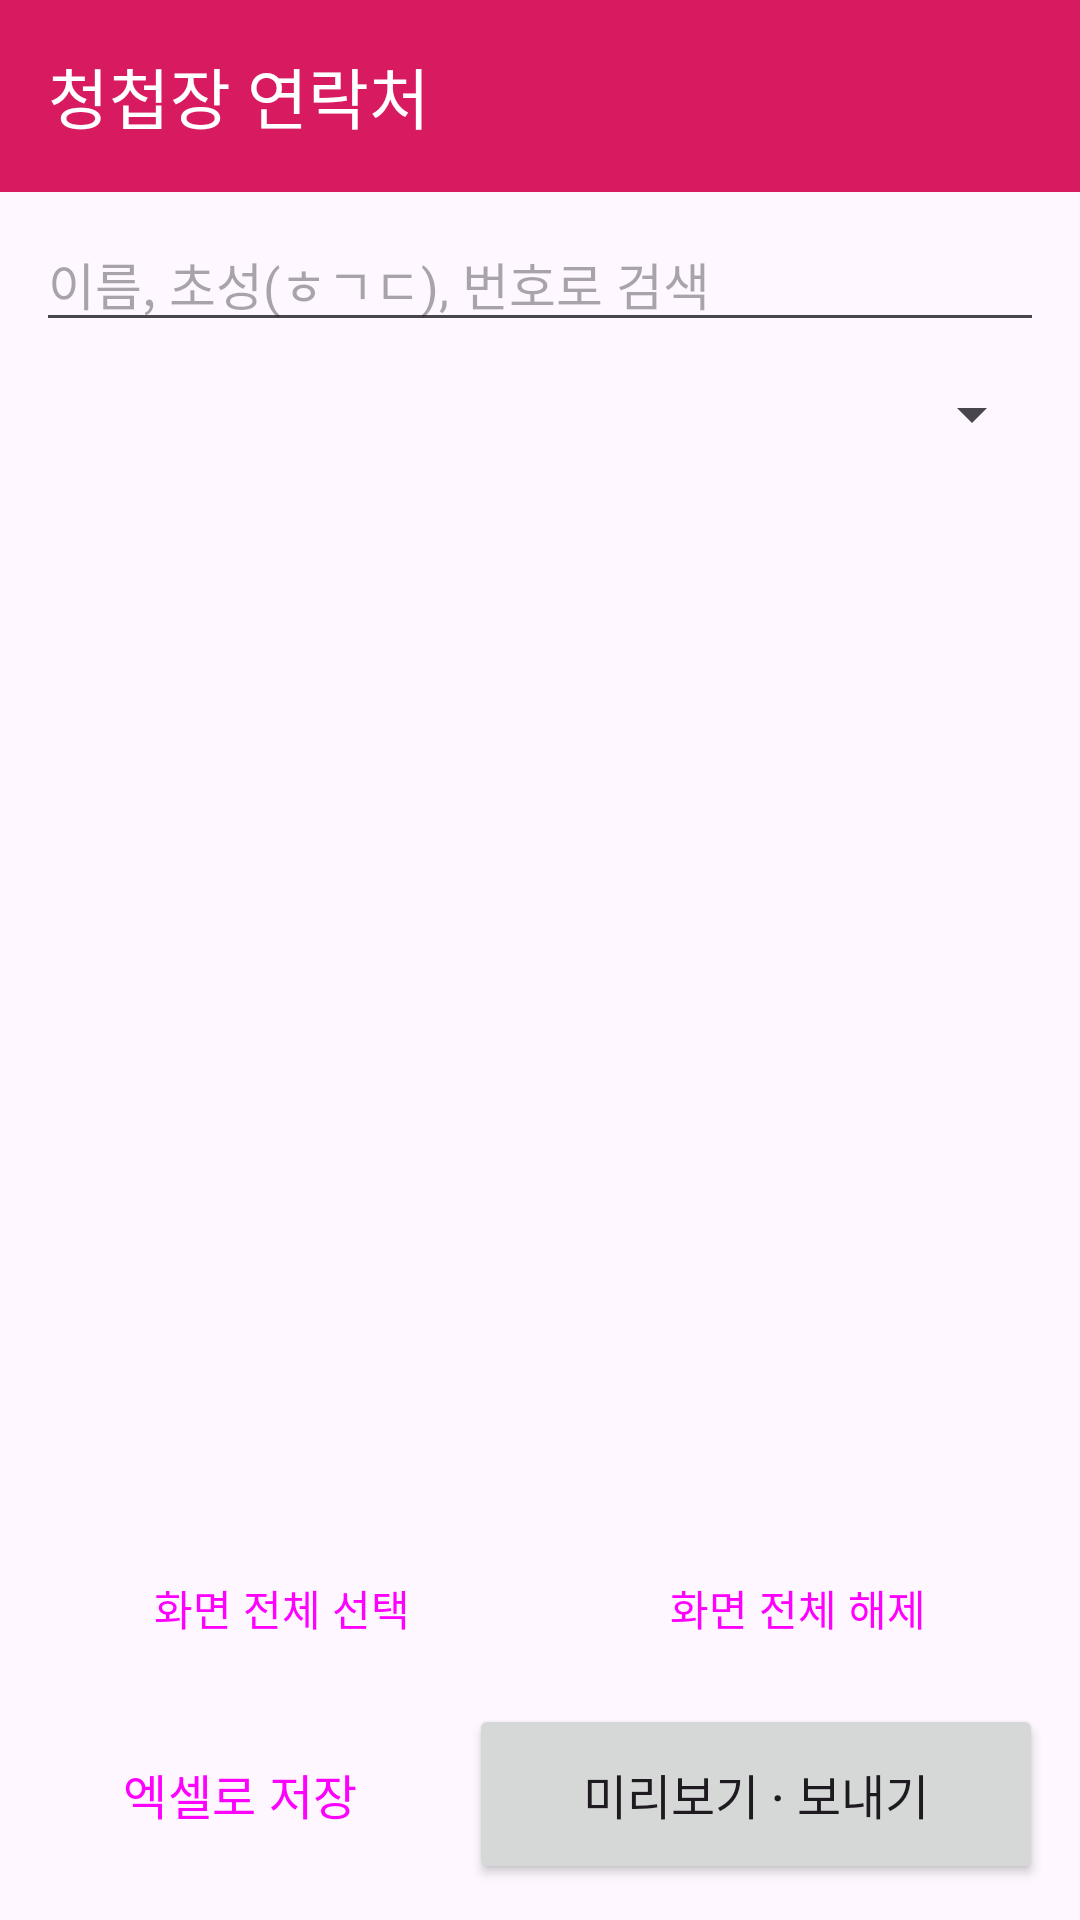

Here is an Android app screen rendered from its layout file. Give the layout XML and the strings, colors and styles it references.
<!-- AndroidManifest.xml: application theme Theme.SendWeddingSMS -->
<!-- res/layout/activity_main.xml -->
<?xml version="1.0" encoding="utf-8"?>
<LinearLayout xmlns:android="http://schemas.android.com/apk/res/android"
    xmlns:app="http://schemas.android.com/apk/res-auto"
    android:layout_width="match_parent"
    android:layout_height="match_parent"
    android:orientation="vertical">

    <com.google.android.material.appbar.MaterialToolbar
        android:id="@+id/toolbar"
        android:theme="@style/ThemeOverlay.Material3.Dark.ActionBar"
        android:layout_width="match_parent"
        android:layout_height="?attr/actionBarSize"
        android:background="@color/pink"
        app:title="@string/app_name"
        app:titleTextColor="#FFFFFF" />

    <EditText
        android:id="@+id/search"
        android:layout_width="match_parent"
        android:layout_height="wrap_content"
        android:layout_marginHorizontal="12dp"
        android:layout_marginTop="8dp"
        android:hint="@string/search_hint"
        android:importantForAutofill="no"
        android:inputType="text"
        android:maxLines="1"
        android:textSize="17sp" />

    <com.google.android.material.button.MaterialButtonToggleGroup
        android:id="@+id/filterGroup"
        android:layout_width="match_parent"
        android:layout_height="wrap_content"
        android:layout_marginHorizontal="12dp"
        app:checkedButton="@id/filterAll"
        app:selectionRequired="true"
        app:singleSelection="true">

        <Button
            android:id="@+id/filterAll"
            style="@style/Widget.Material3.Button.OutlinedButton"
            android:layout_width="0dp"
            android:layout_height="wrap_content"
            android:layout_weight="1"
            android:text="@string/filter_all" />

        <Button
            android:id="@+id/filterSelected"
            style="@style/Widget.Material3.Button.OutlinedButton"
            android:layout_width="0dp"
            android:layout_height="wrap_content"
            android:layout_weight="1"
            android:text="@string/filter_selected" />

        <Button
            android:id="@+id/filterUnselected"
            style="@style/Widget.Material3.Button.OutlinedButton"
            android:layout_width="0dp"
            android:layout_height="wrap_content"
            android:layout_weight="1"
            android:text="@string/filter_unselected" />
    </com.google.android.material.button.MaterialButtonToggleGroup>

    <Spinner
        android:id="@+id/formatFilter"
        android:layout_width="match_parent"
        android:layout_height="48dp"
        android:layout_marginHorizontal="12dp" />

    <TextView
        android:id="@+id/count"
        android:layout_width="match_parent"
        android:layout_height="wrap_content"
        android:paddingHorizontal="16dp"
        android:paddingVertical="4dp"
        android:textSize="15sp"
        android:textStyle="bold" />

    <FrameLayout
        android:layout_width="match_parent"
        android:layout_height="0dp"
        android:layout_weight="1">

        <androidx.recyclerview.widget.RecyclerView
            android:id="@+id/list"
            android:layout_width="match_parent"
            android:layout_height="match_parent"
            android:clipToPadding="false"
            android:paddingBottom="8dp" />

        <LinearLayout
            android:id="@+id/emptyBox"
            android:layout_width="match_parent"
            android:layout_height="match_parent"
            android:gravity="center"
            android:orientation="vertical"
            android:padding="24dp"
            android:visibility="gone">

            <TextView
                android:id="@+id/emptyText"
                android:layout_width="wrap_content"
                android:layout_height="wrap_content"
                android:gravity="center"
                android:textSize="18sp" />

            <Button
                android:id="@+id/permissionButton"
                android:layout_width="wrap_content"
                android:layout_height="wrap_content"
                android:layout_marginTop="16dp"
                android:text="@string/permission_button"
                android:visibility="gone" />
        </LinearLayout>
    </FrameLayout>

    <LinearLayout
        android:layout_width="match_parent"
        android:layout_height="wrap_content"
        android:orientation="horizontal"
        android:paddingHorizontal="8dp">

        <Button
            android:id="@+id/selectVisible"
            style="@style/Widget.Material3.Button.TonalButton"
            android:layout_width="0dp"
            android:layout_height="wrap_content"
            android:layout_margin="4dp"
            android:layout_weight="1"
            android:text="@string/select_visible" />

        <Button
            android:id="@+id/clearVisible"
            style="@style/Widget.Material3.Button.TonalButton"
            android:layout_width="0dp"
            android:layout_height="wrap_content"
            android:layout_margin="4dp"
            android:layout_weight="1"
            android:text="@string/clear_visible" />
    </LinearLayout>

    <LinearLayout
        android:layout_width="match_parent"
        android:layout_height="wrap_content"
        android:orientation="horizontal"
        android:paddingHorizontal="8dp"
        android:paddingBottom="8dp">

        <Button
            android:id="@+id/export"
            style="@style/Widget.Material3.Button.OutlinedButton"
            android:layout_width="0dp"
            android:layout_height="60dp"
            android:layout_margin="4dp"
            android:layout_weight="1"
            android:text="@string/export"
            android:textSize="16sp" />

        <Button
            android:id="@+id/preview"
            android:layout_width="0dp"
            android:layout_height="60dp"
            android:layout_margin="4dp"
            android:layout_weight="1.4"
            android:text="@string/preview_button"
            android:textSize="16sp" />
    </LinearLayout>
</LinearLayout>
<!-- resources referenced by this layout -->
<resources>
  <color name="pink">#D81B60</color>
  <string name="app_name">청첩장 연락처</string>
  <string name="clear_visible">화면 전체 해제</string>
  <string name="export">엑셀로 저장</string>
  <string name="filter_all">전체</string>
  <string name="filter_selected">보낼 사람</string>
  <string name="filter_unselected">안 고른 사람</string>
  <string name="permission_button">연락처 권한 허용</string>
  <string name="preview_button">미리보기 · 보내기</string>
  <string name="search_hint">이름, 초성(ㅎㄱㄷ), 번호로 검색</string>
  <string name="select_visible">화면 전체 선택</string>
  <style name="Theme.SendWeddingSMS" parent="Theme.Material3.Light.NoActionBar">
          <item name="colorPrimary">@color/pink</item>
          <item name="colorSecondaryContainer">@color/pink_light</item>
          <item name="android:statusBarColor">@color/pink</item>
      </style>
  <color name="pink_light">#FCE4EC</color>
</resources>
